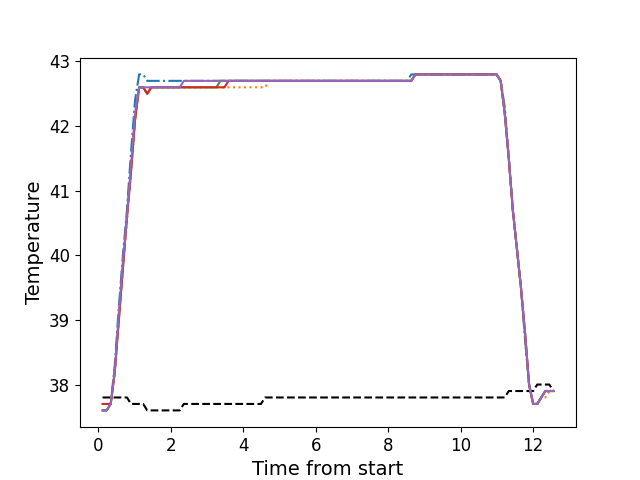

Data behind this chart, as committed beside it:
, times, neutral, z1, z2, z3, z4, z5
0, 0.1201, 37.8, 37.6, 37.6, 37.6, 37.7, 37.6
1, 0.2328, 37.8, 37.6, 37.6, 37.6, 37.7, 37.6
2, 0.3454, 37.8, 37.7, 37.7, 37.7, 37.7, 37.7
3, 0.4573, 37.8, 38.3, 38.2, 38.2, 38.2, 38.2
4, 0.569, 37.8, 39.2, 39.0, 39.0, 39.0, 39.1
5, 0.6816, 37.8, 40.0, 39.8, 39.8, 39.8, 39.9
6, 0.7932, 37.8, 40.7, 40.5, 40.6, 40.6, 40.6
7, 0.9058, 37.7, 41.6, 41.3, 41.3, 41.3, 41.4
8, 1.017, 37.7, 42.4, 42.1, 42.1, 42.1, 42.2
9, 1.13, 37.7, 42.8, 42.6, 42.6, 42.6, 42.6
10, 1.241, 37.7, 42.8, 42.6, 42.6, 42.6, 42.6
11, 1.354, 37.6, 42.7, 42.5, 42.5, 42.5, 42.6
12, 1.465, 37.6, 42.7, 42.6, 42.6, 42.6, 42.6
13, 1.578, 37.6, 42.7, 42.6, 42.6, 42.6, 42.6
14, 1.69, 37.6, 42.7, 42.6, 42.6, 42.6, 42.6
15, 1.802, 37.6, 42.7, 42.6, 42.6, 42.6, 42.6
16, 1.914, 37.6, 42.7, 42.6, 42.6, 42.6, 42.6
17, 2.026, 37.6, 42.7, 42.6, 42.6, 42.6, 42.6
18, 2.139, 37.6, 42.7, 42.6, 42.6, 42.6, 42.6
19, 2.25, 37.6, 42.7, 42.6, 42.6, 42.6, 42.6
20, 2.362, 37.7, 42.7, 42.6, 42.6, 42.6, 42.7
21, 2.474, 37.7, 42.7, 42.6, 42.6, 42.6, 42.7
22, 2.587, 37.7, 42.7, 42.6, 42.6, 42.6, 42.7
23, 2.698, 37.7, 42.7, 42.6, 42.6, 42.6, 42.7
24, 2.811, 37.7, 42.7, 42.6, 42.6, 42.6, 42.7
25, 2.923, 37.7, 42.7, 42.6, 42.6, 42.6, 42.7
26, 3.034, 37.7, 42.7, 42.6, 42.6, 42.6, 42.7
27, 3.147, 37.7, 42.7, 42.6, 42.6, 42.6, 42.7
28, 3.258, 37.7, 42.7, 42.6, 42.6, 42.6, 42.7
29, 3.371, 37.7, 42.7, 42.6, 42.7, 42.6, 42.7
30, 3.484, 37.7, 42.7, 42.6, 42.7, 42.6, 42.7
31, 3.595, 37.7, 42.7, 42.6, 42.7, 42.7, 42.7
32, 3.707, 37.7, 42.7, 42.6, 42.7, 42.7, 42.7
33, 3.819, 37.7, 42.7, 42.6, 42.7, 42.7, 42.7
34, 3.931, 37.7, 42.7, 42.6, 42.7, 42.7, 42.7
35, 4.043, 37.7, 42.7, 42.6, 42.7, 42.7, 42.7
36, 4.155, 37.7, 42.7, 42.6, 42.7, 42.7, 42.7
37, 4.267, 37.7, 42.7, 42.6, 42.7, 42.7, 42.7
38, 4.38, 37.7, 42.7, 42.6, 42.7, 42.7, 42.7
39, 4.491, 37.7, 42.7, 42.6, 42.7, 42.7, 42.7
40, 4.604, 37.8, 42.7, 42.6, 42.7, 42.7, 42.7
41, 4.716, 37.8, 42.7, 42.7, 42.7, 42.7, 42.7
42, 4.827, 37.8, 42.7, 42.7, 42.7, 42.7, 42.7
43, 4.939, 37.8, 42.7, 42.7, 42.7, 42.7, 42.7
44, 5.052, 37.8, 42.7, 42.7, 42.7, 42.7, 42.7
45, 5.163, 37.8, 42.7, 42.7, 42.7, 42.7, 42.7
46, 5.276, 37.8, 42.7, 42.7, 42.7, 42.7, 42.7
47, 5.388, 37.8, 42.7, 42.7, 42.7, 42.7, 42.7
48, 5.5, 37.8, 42.7, 42.7, 42.7, 42.7, 42.7
49, 5.612, 37.8, 42.7, 42.7, 42.7, 42.7, 42.7
50, 5.724, 37.8, 42.7, 42.7, 42.7, 42.7, 42.7
51, 5.836, 37.8, 42.7, 42.7, 42.7, 42.7, 42.7
52, 5.949, 37.8, 42.7, 42.7, 42.7, 42.7, 42.7
53, 6.06, 37.8, 42.7, 42.7, 42.7, 42.7, 42.7
54, 6.172, 37.8, 42.7, 42.7, 42.7, 42.7, 42.7
55, 6.285, 37.8, 42.7, 42.7, 42.7, 42.7, 42.7
56, 6.396, 37.8, 42.7, 42.7, 42.7, 42.7, 42.7
57, 6.509, 37.8, 42.7, 42.7, 42.7, 42.7, 42.7
58, 6.62, 37.8, 42.7, 42.7, 42.7, 42.7, 42.7
59, 6.733, 37.8, 42.7, 42.7, 42.7, 42.7, 42.7
... 52 more rows
